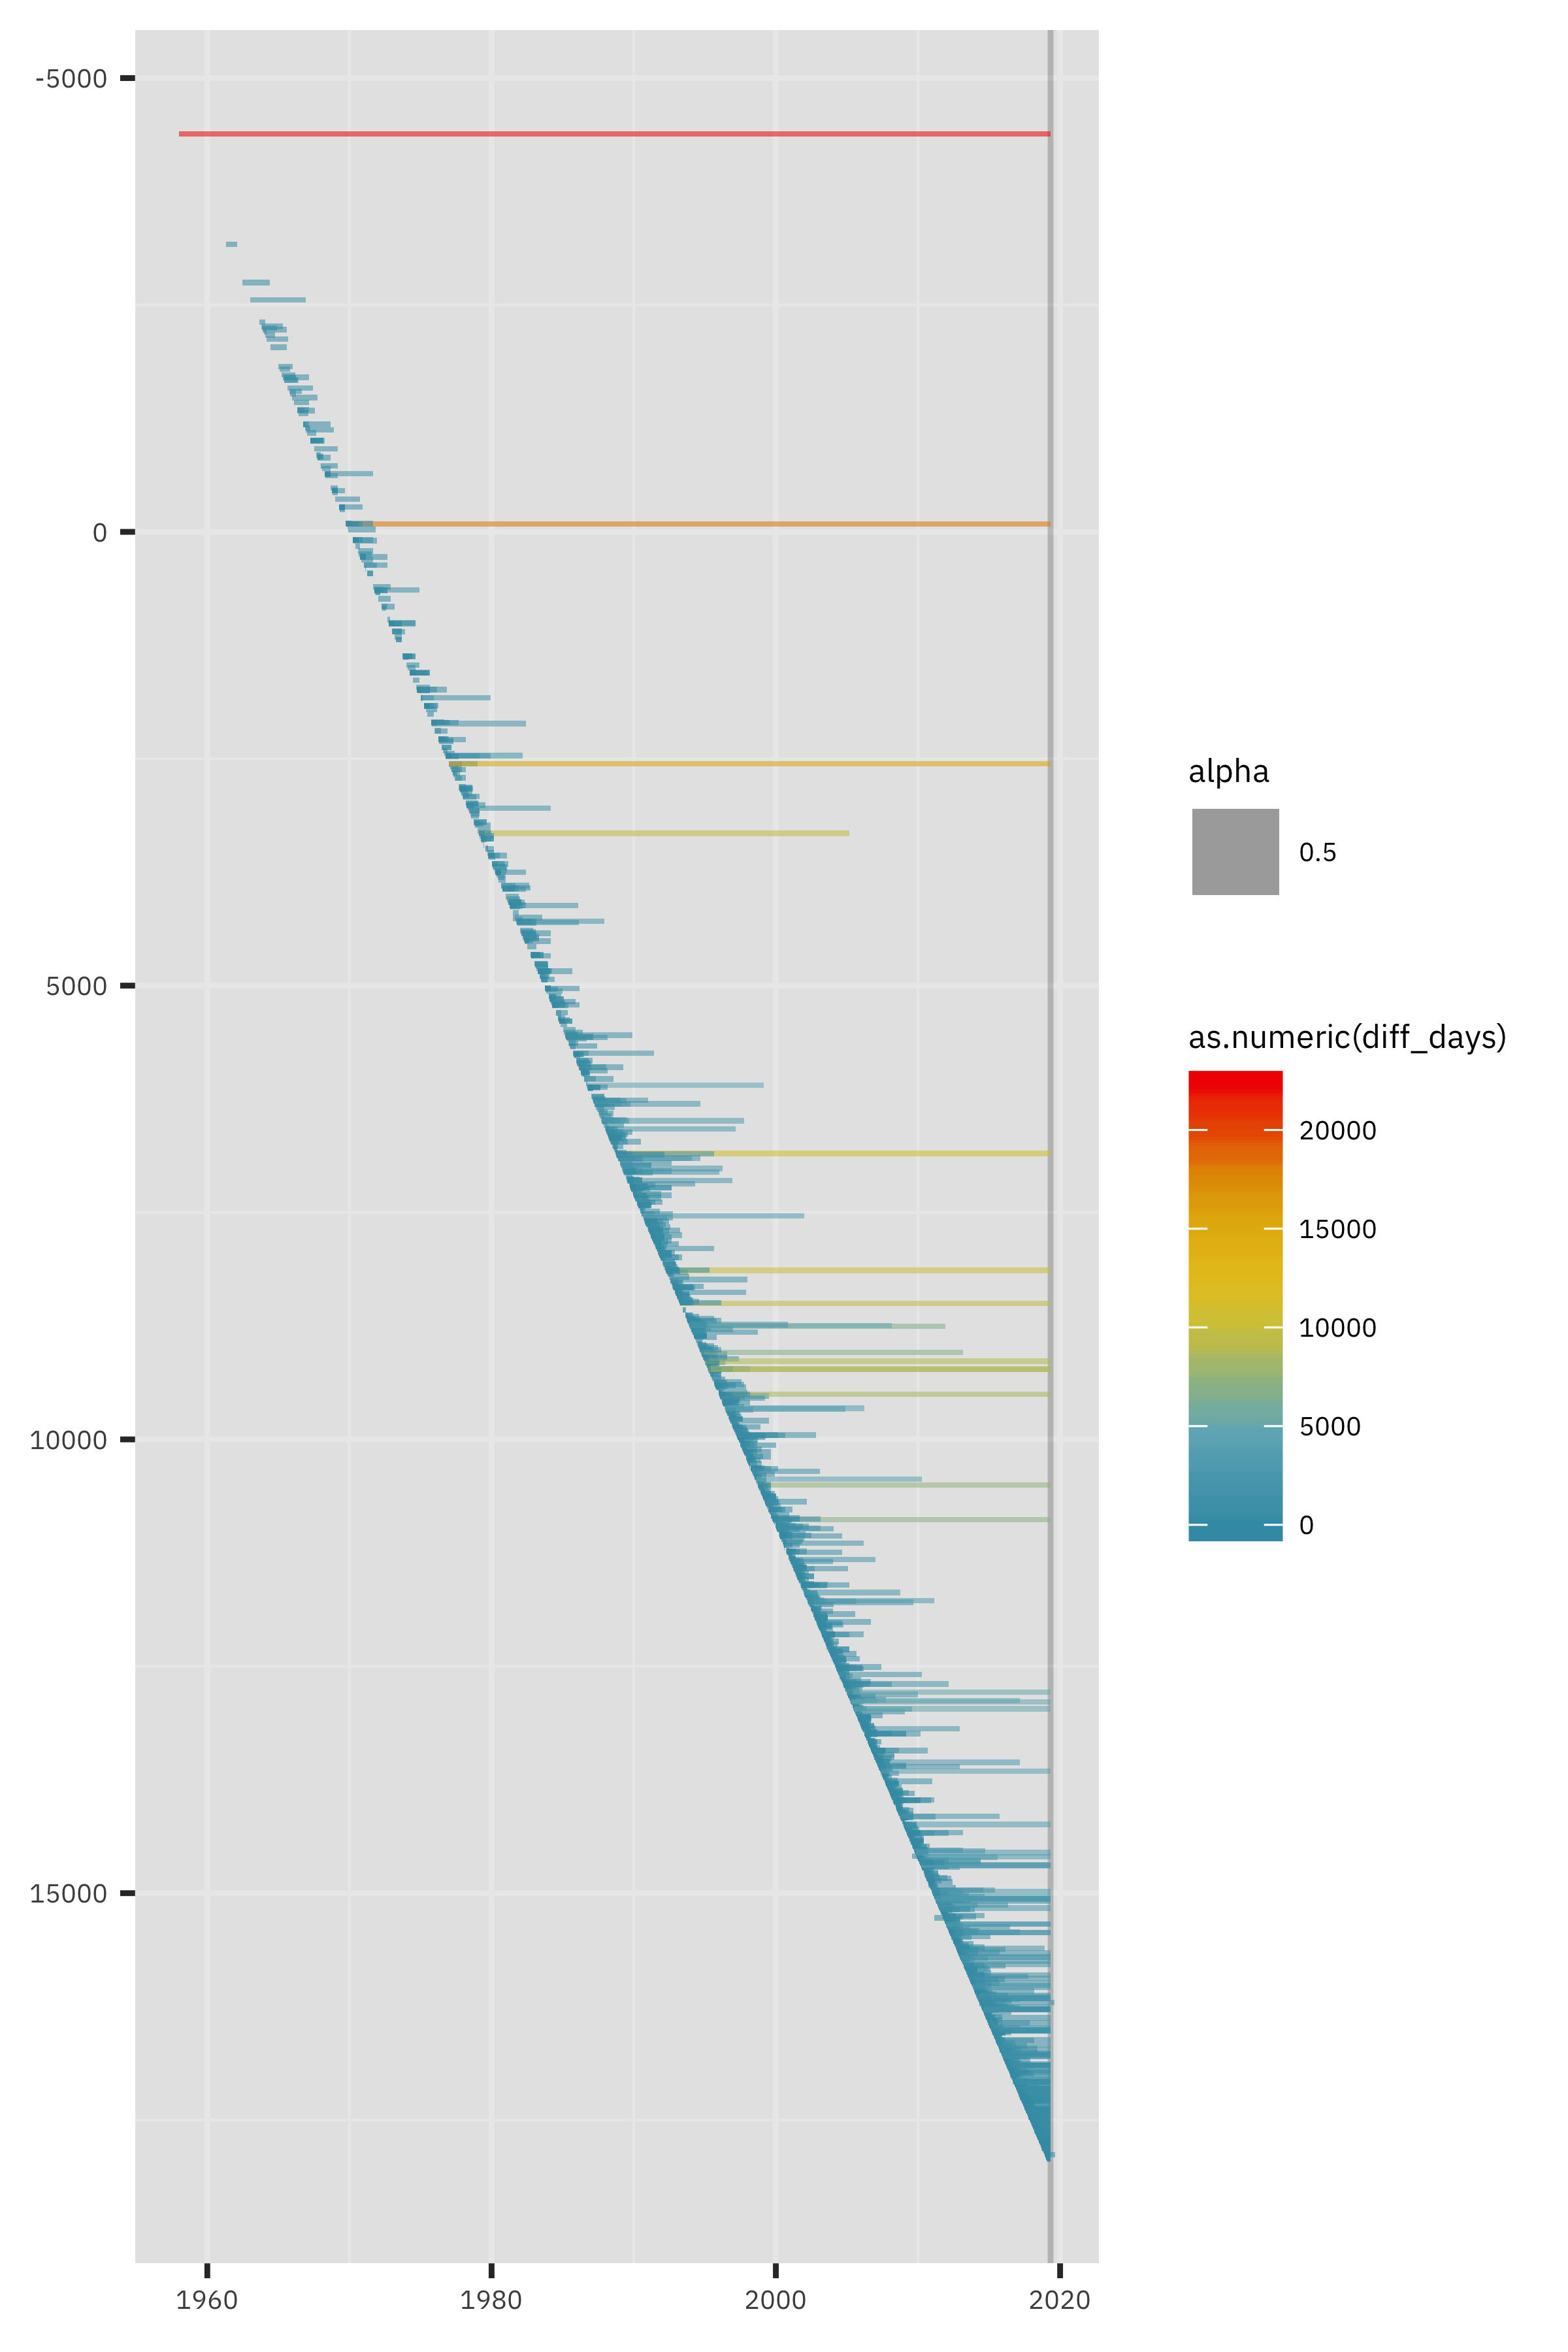

This figure's R source:
library(tidyverse)
library(wesanderson)

tidy_anime <- readr::read_csv("https://raw.githubusercontent.com/rfordatascience/tidytuesday/master/data/2019/2019-04-23/tidy_anime.csv")

# remove NA
tidyA <- tidy_anime %>%
  # set end_date to today for titles still airing and NA as end_date
  mutate(end_date = replace(end_date, which(airing & is.na(end_date)), Sys.Date())) %>% 
  # remove titles with NA end_date, remove movies and music
  filter(!is.na(end_date), type != "Movie", type != "Music") %>% 
  select(animeID, name, type, episodes, start_date, end_date) %>% 
  mutate(diff_days = difftime(end_date, start_date,
                              units = c("days"))) %>% 
  mutate(startDateAsNum = as.numeric(start_date)) %>% 
  distinct(name, .keep_all = TRUE) 

pal <- wes_palette("Zissou1", 10, type = "continuous")

tidyA %>%
  ggplot() +
  geom_vline(xintercept = as.Date("2019-04-30"), alpha = 0.2) +
  geom_rect(aes(xmin = start_date, xmax = end_date,
                ymin = startDateAsNum - 30, ymax = startDateAsNum + 30,
                fill = as.numeric(diff_days), alpha = 0.5)) +
  scale_y_reverse() +
  theme_bw() +
  scale_fill_gradientn(colours = pal) +
  theme(
    panel.background = element_rect(fill = "gray90"),
    # axis.text.y = element_blank(),
    # axis.ticks.y = element_blank(),
    panel.border = element_blank(),
    # panel.grid = element_blank(),
    # legend.position="none",
    text = element_text(family = "IBM Plex Sans", size = 6)
  ) +
  ggsave("./week 17/anime2.png", dpi = 600, height = 6, width = 4)

